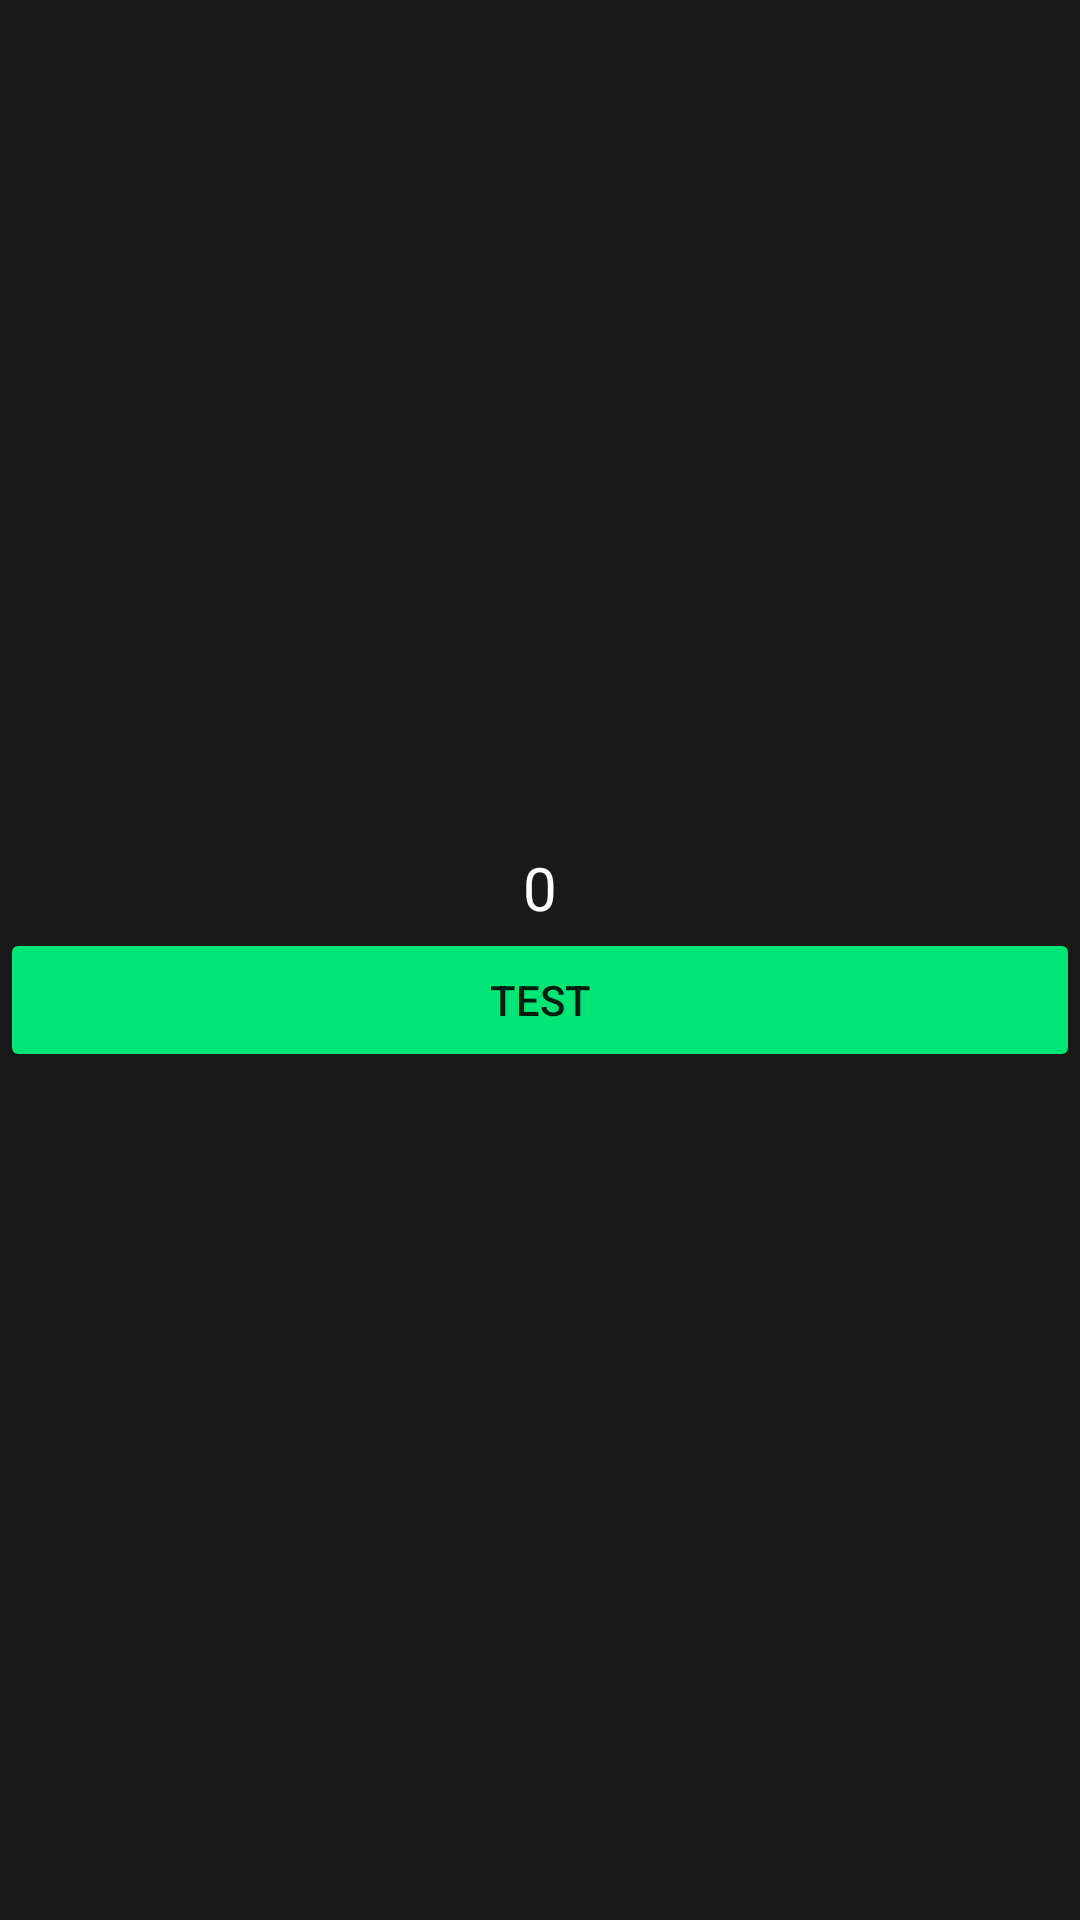

Android layout source for this screen:
<!-- AndroidManifest.xml: application theme Theme.HighCompanion -->
<!-- res/layout/fragment_add_smoked_joints.xml -->
<?xml version="1.0" encoding="utf-8"?>
<LinearLayout xmlns:android="http://schemas.android.com/apk/res/android"
    xmlns:app="http://schemas.android.com/apk/res-auto"
    xmlns:tools="http://schemas.android.com/tools"
    android:layout_width="match_parent"
    android:layout_height="match_parent"
    tools:context=".views.StatisticsActivity"
    android:orientation="vertical"
    android:background="@color/background"
    android:gravity="center">
    <TextView
        android:id="@+id/test_text"
        android:layout_width="match_parent"
        android:layout_height="wrap_content"
        android:textColor="@android:color/white"
        android:fontFamily="@font/roboto_bold"
        android:textSize="20dp"
        android:textAlignment="center"
        android:text="0"/>
    <Button
        android:id="@+id/test_btn"
        android:layout_width="match_parent"
        android:layout_height="wrap_content"
        android:backgroundTint="@color/selected_item"
        android:text="Test">
    </Button>

</LinearLayout>
<!-- resources referenced by this layout -->
<resources>
  <color name="background">#191A19</color>
  <color name="selected_item">#01e677</color>
  <style name="Theme.HighCompanion" parent="Theme.MaterialComponents.DayNight.NoActionBar">
      </style>
</resources>
